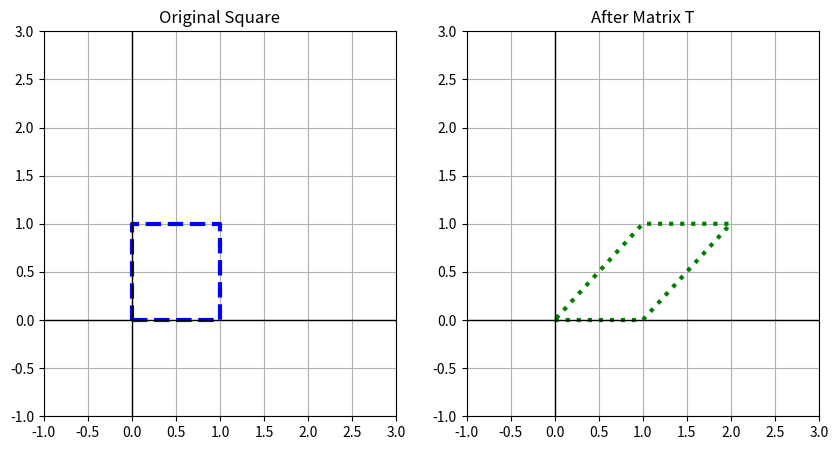

Write the Python code that produced this figure.
import numpy as np
import matplotlib.pyplot as plt

# 1. The Data (Unit Square)
X = np.array([[0, 1, 1, 0, 0], 
              [0, 0, 1, 1, 0]])

# 2. The Machine (Shear Matrix)
T = np.array([[1, 1], 
              [0, 1]])

# 3. The Calculation
X_new = np.dot(T, X)

# 4. Plotting Magic
plt.figure(figsize=(10, 5))

# Plot Original
plt.subplot(1, 2, 1)
plt.plot(X[0, :], X[1, :], 'b--', linewidth=3, label='Original')
plt.title("Original Square")
plt.grid(True)
plt.xlim(-1, 3)
plt.ylim(-1, 3)
plt.axhline(0, color='black', linewidth=1)
plt.axvline(0, color='black', linewidth=1)

# Plot Transformed (YOUR Green Dotted Line)
plt.subplot(1, 2, 2)
plt.plot(X_new[0, :], X_new[1, :], 'g:', linewidth=3, label='Transformed') 
plt.title("After Matrix T")
plt.grid(True)
plt.xlim(-1, 3)
plt.ylim(-1, 3)
plt.axhline(0, color='black', linewidth=1)
plt.axvline(0, color='black', linewidth=1)

plt.show()